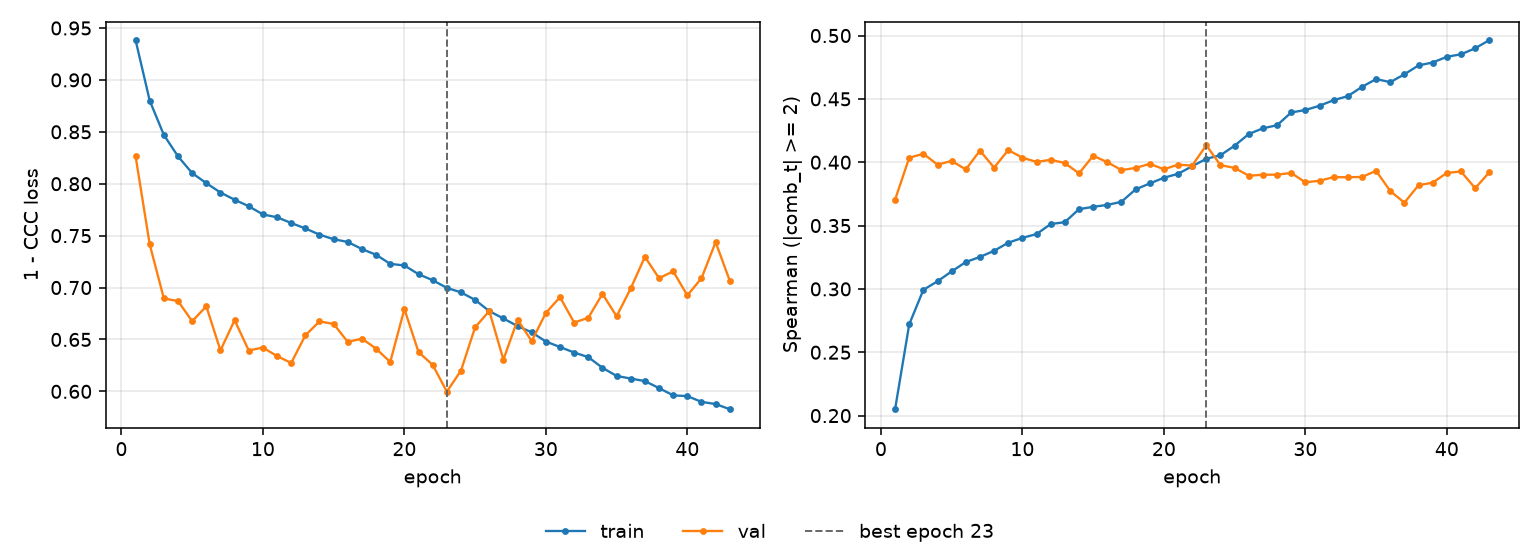

Data behind this chart, as committed beside it:
epoch, tr_loss, vl_loss, tr_sp, vl_sp, is_best
1, 0.9383, 0.8265, 0.205, 0.3704, False
2, 0.88, 0.7415, 0.272, 0.4035, False
3, 0.847, 0.6894, 0.2993, 0.4067, False
4, 0.8263, 0.687, 0.306, 0.3981, False
5, 0.8103, 0.6676, 0.3138, 0.4011, False
6, 0.8005, 0.6819, 0.3212, 0.3943, False
7, 0.7915, 0.6394, 0.3252, 0.4092, False
8, 0.7846, 0.6686, 0.3301, 0.3957, False
9, 0.7783, 0.6394, 0.3365, 0.4096, False
10, 0.7704, 0.6422, 0.3403, 0.4036, False
11, 0.7677, 0.634, 0.3433, 0.4002, False
12, 0.7622, 0.6274, 0.3512, 0.4019, False
13, 0.7569, 0.6539, 0.3527, 0.3993, False
14, 0.751, 0.6674, 0.3629, 0.3912, False
15, 0.7465, 0.6649, 0.3648, 0.4051, False
16, 0.7439, 0.6476, 0.3663, 0.4001, False
17, 0.737, 0.6508, 0.3688, 0.3938, False
18, 0.7316, 0.6411, 0.3785, 0.3955, False
19, 0.7228, 0.6283, 0.3832, 0.3987, False
20, 0.7213, 0.6793, 0.3877, 0.3945, False
21, 0.7129, 0.6378, 0.3908, 0.398, False
22, 0.7071, 0.6255, 0.3968, 0.3974, False
23, 0.6997, 0.5997, 0.4027, 0.4134, True
24, 0.6953, 0.62, 0.4055, 0.3977, False
25, 0.6881, 0.6617, 0.4131, 0.3955, False
26, 0.6773, 0.6774, 0.4222, 0.3893, False
27, 0.6702, 0.6305, 0.4268, 0.3901, False
28, 0.6628, 0.669, 0.4292, 0.3902, False
29, 0.6568, 0.6484, 0.4393, 0.3915, False
30, 0.648, 0.6755, 0.4412, 0.3841, False
31, 0.6427, 0.6908, 0.4445, 0.3854, False
32, 0.6374, 0.6663, 0.449, 0.3882, False
33, 0.633, 0.6709, 0.4521, 0.3881, False
34, 0.6227, 0.6939, 0.4595, 0.3884, False
35, 0.6149, 0.6723, 0.4656, 0.3932, False
36, 0.6123, 0.6992, 0.4632, 0.3772, False
37, 0.6099, 0.7296, 0.4694, 0.3681, False
38, 0.6031, 0.709, 0.4764, 0.3819, False
39, 0.5961, 0.7156, 0.4787, 0.3838, False
40, 0.5954, 0.6924, 0.4832, 0.3916, False
41, 0.5899, 0.709, 0.4852, 0.3927, False
42, 0.5878, 0.7438, 0.4899, 0.3795, False
43, 0.5828, 0.7065, 0.4964, 0.392, False
